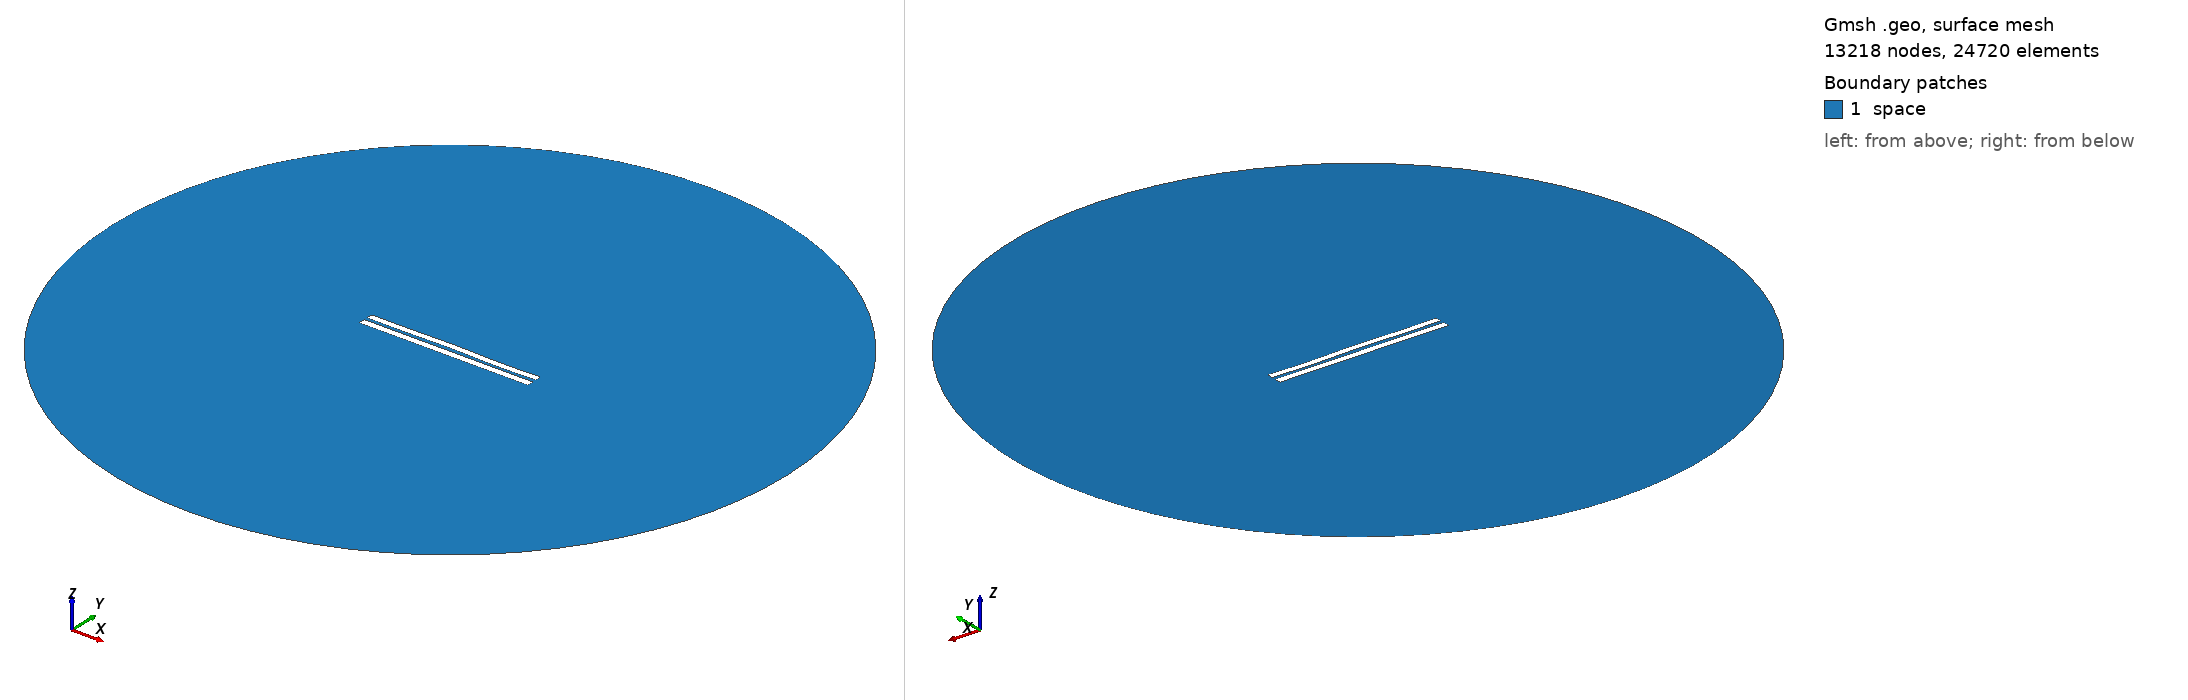

Gmsh geometry script, surface-meshed: 13218 nodes, 24720 surface elements. Boundary patches (legend numbers): 1 space. Left view from above one corner, right view from below the opposite corner. Legend entries are the model's physical surfaces. The drawing asked Gmsh for element sizes between 1% and 20% of the model's largest extent; the script's own settings can give other sizes.

=== 4591.geo (drawn) ===
//---------------------------------------
// Geometry kernel
//---------------------------------------

SetFactory("OpenCASCADE");



//---------------------------------------
// Parameters of the geometry
//---------------------------------------

// Overetch of the upper plate
overetch = 0.125;

// Distance between the plates
distance = 2.0;

// Discretization over the x axis (for the deformation)
nx = 50; 

// Length of the plate
L = 100 - overetch; 

// Number of modes
n = 4; 

// 1st mode coefficient
coeff(1) = -0.075;
beta(1) = 0.596864 * 3.1415926535 / L;

// 2nd mode coefficient
coeff(2) = 0.07499999999999998;
beta(2) = 1.49418 * 3.1415926535 / L;

// 3rd mode coefficient
coeff(3) = 0.07499999999999998;
beta(3) = 2.50025 * 3.1415926535 / L;

// 4th mode coefficient
coeff(4) = -0.15;
beta(4) = 3.49999 * 3.1415926535 / L;



//---------------------------------------
// Upper plate (deformed rectangle)
//---------------------------------------

// Coordiantes of the upper plate
xmin = -50;
xmax = 50 - overetch;

// Height of the upper plate
yheight = 4 - 2 * overetch;

// Indexes of the points
UpperID[] = {};
LowerID[] = {};
LeftID[] = {};
RightID[] = {};

// Point index
p = 1;

// Horizontal edges
For i In {1:nx}
    x = xmin + (i-1)*(xmax - xmin)/(nx-1);

    y_bottom = distance / 2 + overetch;
    For j In {1:n}
        C = (Cosh(beta(j)*L) + Cos(beta(j)*L)) / (Sinh(beta(j)*L) + Sin(beta(j)*L));
        y_bottom  = y_bottom + coeff(j) * (Cosh(beta(j)*(x+50)) - Cos(beta(j)*(x+50)) - C * (Sinh(beta(j)*(x+50)) - Sin(beta(j)*(x+50))));
    EndFor

    y_top = y_bottom + yheight;

    Point(p) = {x, y_top, 0, 1.0};
    UpperID[i] = p;
    p = p + 1;

    Point(p) = {x, y_bottom, 0, 1.0};
    LowerID[i] = p;
    p = p + 1;
EndFor

// Create point lists
UpperPts[] = {}; LowerPts[] = {};
For i In {1:nx}
  UpperPts[] += {UpperID[i]};
  LowerPts[] += {LowerID[i]};
EndFor

// Build splines
Spline(1) = {UpperPts[]};
Spline(2) = {LowerPts[]};
Line(3) = {LowerPts[nx-1], UpperPts[nx-1]};
Line(4) = {LowerPts[0], UpperPts[0]};

// Build the plane surface
Curve Loop(1) = {2, 3, -1, -4};
Plane Surface(1) = {1};



//---------------------------------------
// Lower plate (rectangle)
//---------------------------------------

// Vertices
Point(1001) = {-50, -1, 0, 1.0};
Point(1002) = { 50, -1, 0, 1.0};
Point(1003) = { 50,  -5, 0, 1.0};
Point(1004) = {-50,  -5, 0, 1.0};

// Edges
Line(5) = {1001, 1002};
Line(6) = {1002, 1003};
Line(7) = {1003, 1004};
Line(8) = {1004, 1001};

// Plane surface
Line Loop(2) = {5, 6, 7, 8};
Plane Surface(2) = {2}; 



//---------------------------------------
// Outer (fictious) boundary
//---------------------------------------

// Points
Point(1005) = {0, 0, 0};       // Center
Point(1006) = {200, 0, 0};     // Start point
Point(1007) = {0, 200, 0};     // 90 degrees
Point(1008) = {-200, 0, 0};    // 180 degrees
Point(1009) = {0, -200, 0};    // 270 degrees

// Circle arcs (each needs start, center, end)
Circle(9) = {1006, 1005, 1007};
Circle(10) = {1007, 1005, 1008};
Circle(11) = {1008, 1005, 1009};
Circle(12) = {1009, 1005, 1006};

// Plane surface for the entire domain
Curve Loop(3) = {9, 10, 11, 12};
Surface(3) = {3};

// Subtract the plates from the whole domain to obtain the actual domain where we want to solve the equations
BooleanDifference{ Surface{3}; Delete; }{ Surface{1}; Surface{2}; Delete; }




//---------------------------------------
// Transfinite Lines/Curves
//---------------------------------------

// Set the number of points on the boundaries
r = 7;

// Plates
Transfinite Curve {1, 2} = 50*r Using Progression 1;
Transfinite Curve {3, 4} = 2*r Using Progression 1;
Transfinite Line {5, 7} = 50*r Using Progression 1;
Transfinite Line {6, 8} = 2*r Using Progression 1;

// Outer boundary
Transfinite Line {9, 10, 11, 12} = 20 Using Progression 1;



//---------------------------------------
// Physical groups
//---------------------------------------                

// Physical curves (boundaries)
Physical Line("force_segment", 10) = {2};
Physical Line("upper_plate", 11) = {1, 3, 4};
Physical Line("lower_plate", 12) = {5, 6, 7, 8};
Physical Line("boundary", 20) = {9, 10, 11, 12};

// Physical Surfaces
Physical Surface("space", 30) = {3};



//---------------------------------------
// 6. Generate the Mesh
//---------------------------------------

// 2D mesh generation
Mesh 2;
